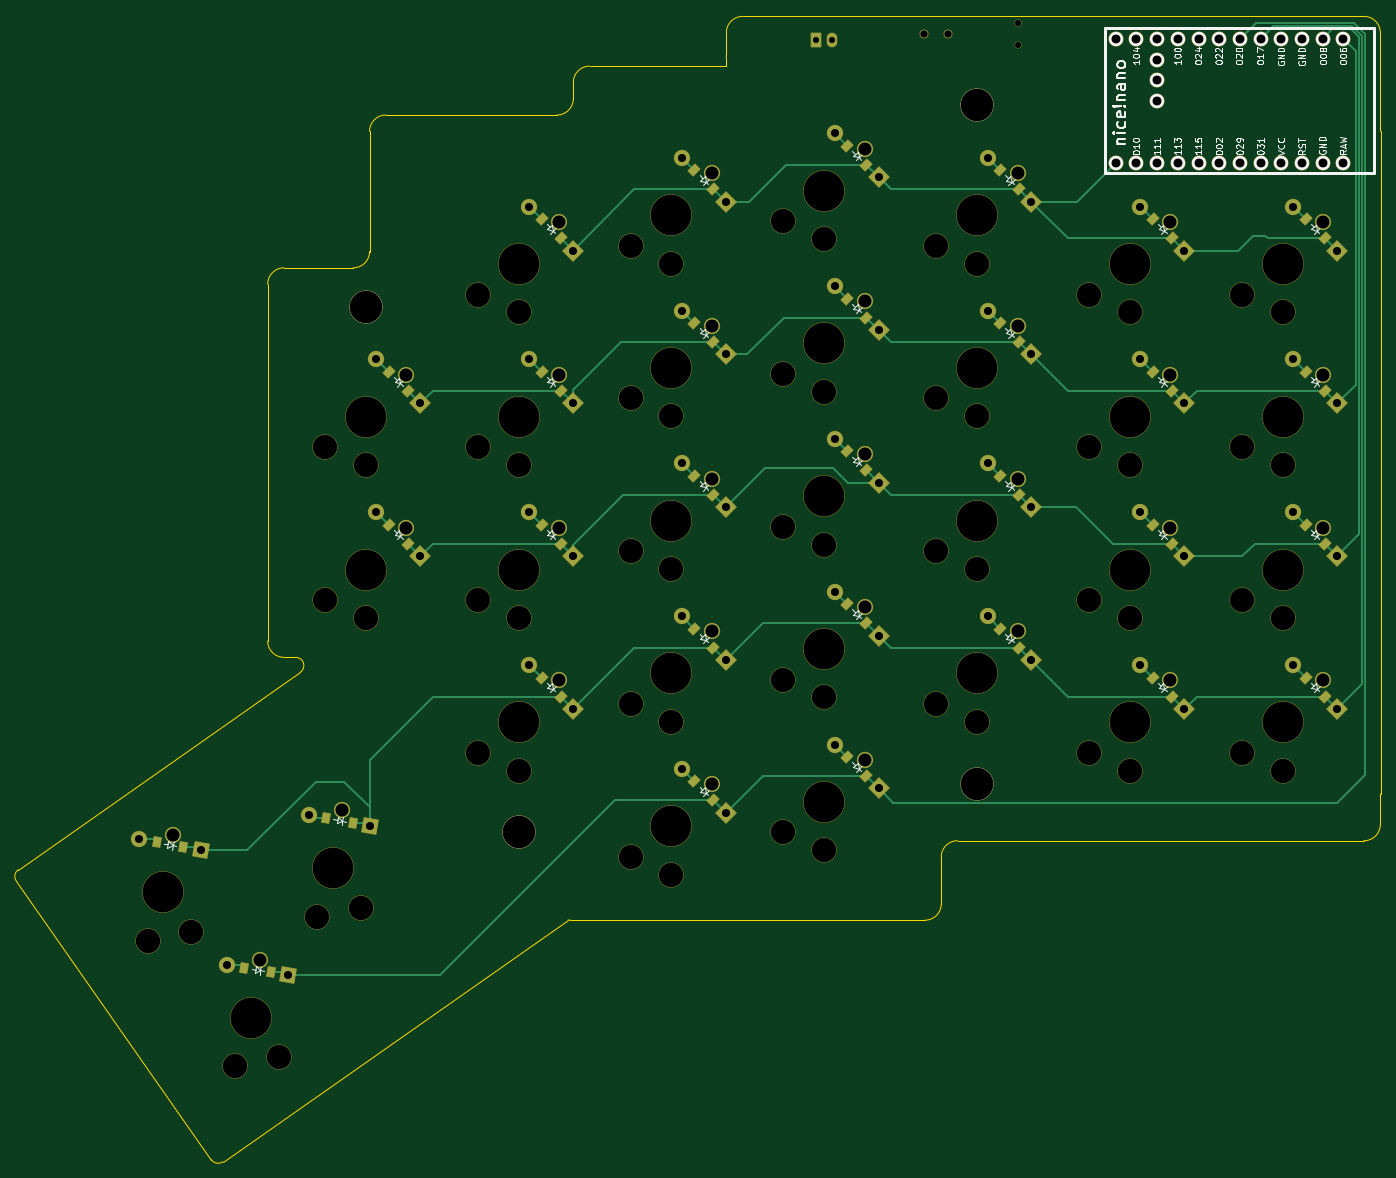
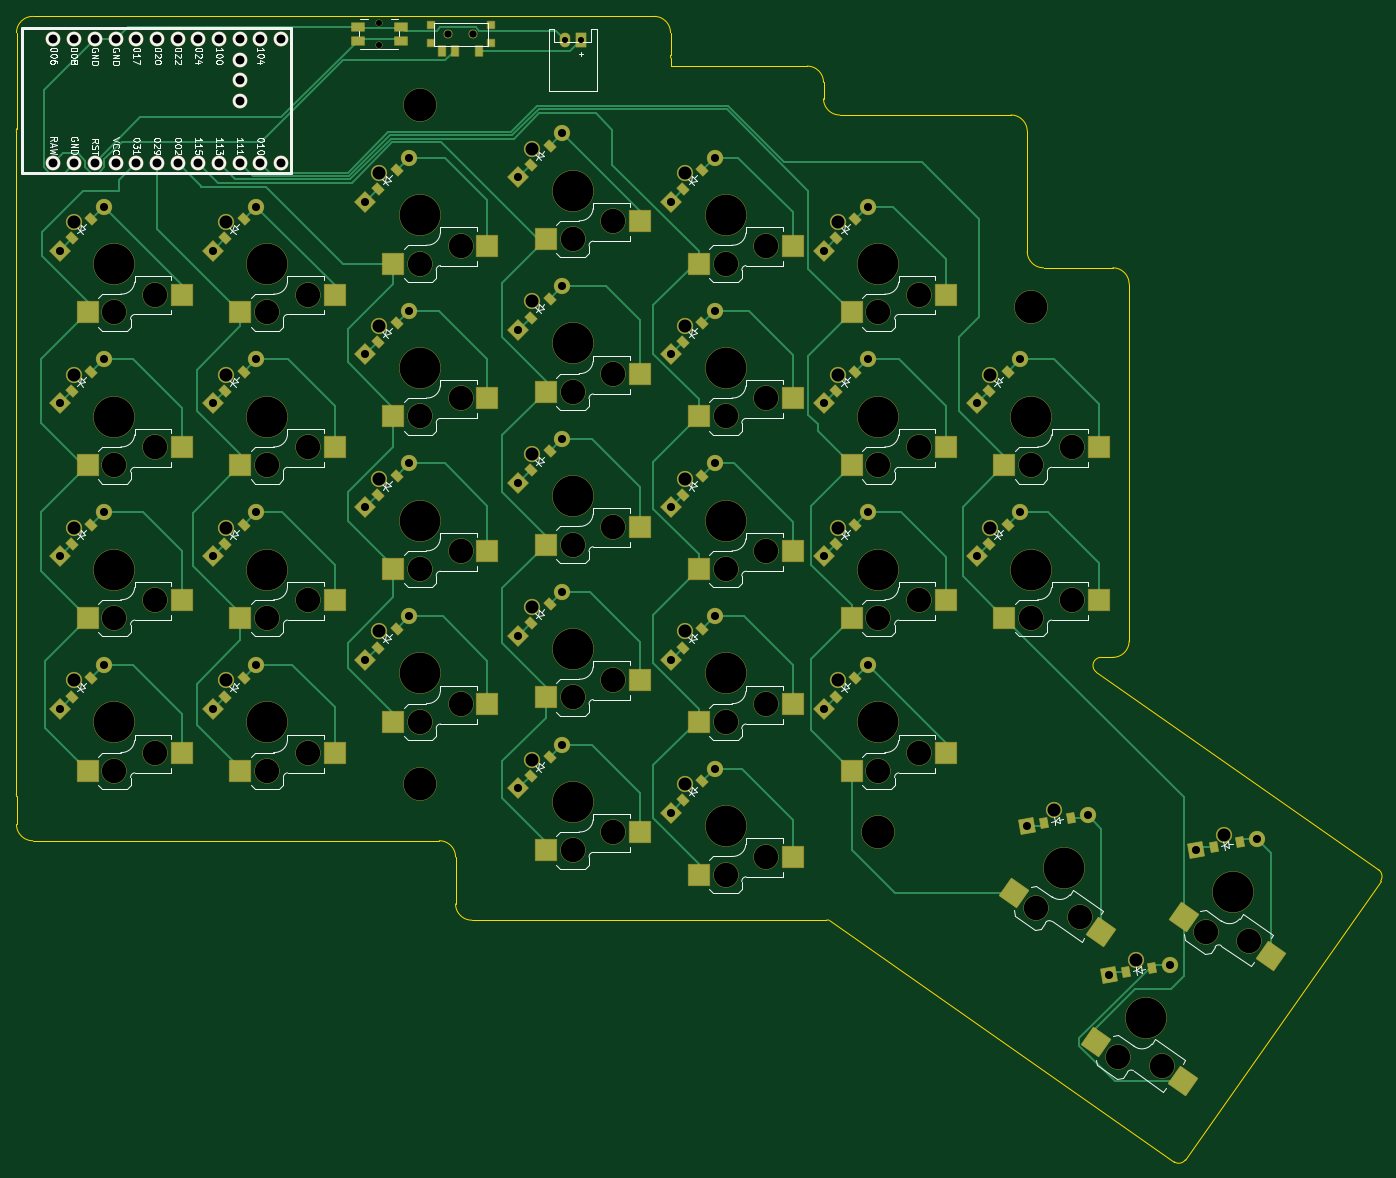
Circuit board: 11 layer files. Board 167.4 x 140.5 mm.
- bottom_copper: right-finished-B_Cu.gbr (36769 bytes)
- bottom_mask: right-finished-B_Mask.gbr (13900 bytes)
- paste: right-finished-B_Paste.gbr (5586 bytes)
- bottom_silk: right-finished-B_Silkscreen.gbr (75854 bytes)
- outline: right-finished-Edge_Cuts.gbr (2850 bytes)
- top_copper: right-finished-F_Cu.gbr (22219 bytes)
- top_mask: right-finished-F_Mask.gbr (11181 bytes)
- paste: right-finished-F_Paste.gbr (2952 bytes)
- top_silk: right-finished-F_Silkscreen.gbr (56494 bytes)
- drill: right-finished-NPTH.drl (2363 bytes)
- drill: right-finished-PTH.drl (2631 bytes)

=== bottom_copper: right-finished-B_Cu.gbr (36769 bytes, source omitted) ===
=== bottom_mask: right-finished-B_Mask.gbr (13900 bytes, source omitted) ===
=== paste: right-finished-B_Paste.gbr (5586 bytes, source omitted) ===
=== bottom_silk: right-finished-B_Silkscreen.gbr (75854 bytes, source omitted) ===
=== outline: right-finished-Edge_Cuts.gbr ===
%TF.GenerationSoftware,KiCad,Pcbnew,9.0.6*%
%TF.CreationDate,2026-02-01T20:37:32-05:00*%
%TF.ProjectId,right-finished,72696768-742d-4666-996e-69736865642e,v1.0.0*%
%TF.SameCoordinates,Original*%
%TF.FileFunction,Profile,NP*%
%FSLAX46Y46*%
G04 Gerber Fmt 4.6, Leading zero omitted, Abs format (unit mm)*
G04 Created by KiCad (PCBNEW 9.0.6) date 2026-02-01 20:37:32*
%MOMM*%
%LPD*%
G01*
G04 APERTURE LIST*
%TA.AperFunction,Profile*%
%ADD10C,0.150000*%
%TD*%
G04 APERTURE END LIST*
D10*
X326650000Y-144000000D02*
X326650000Y-62700000D01*
X246350000Y-53700000D02*
X246350000Y-54700000D01*
X246350000Y-54700000D02*
X229600000Y-54700000D01*
X227600000Y-56700000D02*
X227600000Y-58700000D01*
X326625000Y-62384762D02*
G75*
G02*
X326649999Y-62700000I-1975100J-315238D01*
G01*
X246350000Y-53700000D02*
G75*
G02*
X246374999Y-53384762I2000100J0D01*
G01*
X227600000Y-56700000D02*
G75*
G02*
X229600000Y-54700000I2000000J0D01*
G01*
X225600000Y-60700000D02*
X204600000Y-60700000D01*
X202600000Y-62700000D02*
X202600000Y-77450000D01*
X227600000Y-58700000D02*
G75*
G02*
X225600000Y-60700000I-2000000J0D01*
G01*
X202600000Y-62700000D02*
G75*
G02*
X204600000Y-60700000I2000000J0D01*
G01*
X192100000Y-127250000D02*
X193533350Y-127250000D01*
X190100000Y-125250000D02*
X190100000Y-81450000D01*
X200600000Y-79450000D02*
X192100000Y-79450000D01*
X202600000Y-77450000D02*
G75*
G02*
X200600000Y-79450000I-2000000J0D01*
G01*
X190100000Y-81450000D02*
G75*
G02*
X192100000Y-79450000I2000000J0D01*
G01*
X192100000Y-127250000D02*
G75*
G02*
X190100000Y-125250000I0J2000000D01*
G01*
X326650000Y-144000000D02*
G75*
G02*
X326625001Y-144315238I-2000100J0D01*
G01*
X326625000Y-62384762D02*
X326625000Y-50600000D01*
X324625000Y-48600000D02*
X248375000Y-48600000D01*
X246375000Y-50600000D02*
X246375000Y-53384762D01*
X324625000Y-48600000D02*
G75*
G02*
X326625000Y-50600000I0J-2000000D01*
G01*
X246375000Y-50600000D02*
G75*
G02*
X248375000Y-48600000I2000000J0D01*
G01*
X274750000Y-149750000D02*
X324625000Y-149750000D01*
X326625000Y-147750000D02*
X326625000Y-144315238D01*
X326625000Y-147750000D02*
G75*
G02*
X324625000Y-149750000I-2000000J0D01*
G01*
X227250000Y-159500000D02*
X270750000Y-159500000D01*
X272750000Y-157500000D02*
X272750000Y-151750000D01*
X227250000Y-159500000D02*
G75*
G02*
X226954350Y-159478028I0J2000100D01*
G01*
X272750000Y-157500000D02*
G75*
G02*
X270750000Y-159500000I-2000000J0D01*
G01*
X272750000Y-151750000D02*
G75*
G02*
X274750000Y-149750000I2000000J0D01*
G01*
X184587652Y-189143508D02*
X226954350Y-159478027D01*
X159248107Y-154698335D02*
X183194923Y-188897932D01*
X194106927Y-129069152D02*
X159493683Y-153305606D01*
X193533350Y-127250000D02*
G75*
G02*
X194106910Y-129069128I-50J-1000000D01*
G01*
X159248107Y-154698335D02*
G75*
G02*
X159493710Y-153305645I819193J573535D01*
G01*
X184587652Y-189143508D02*
G75*
G02*
X183194960Y-188897906I-573552J819108D01*
G01*
M02*

=== top_copper: right-finished-F_Cu.gbr (22219 bytes, source omitted) ===
=== top_mask: right-finished-F_Mask.gbr (11181 bytes, source omitted) ===
=== paste: right-finished-F_Paste.gbr ===
%TF.GenerationSoftware,KiCad,Pcbnew,9.0.6*%
%TF.CreationDate,2026-02-01T20:37:32-05:00*%
%TF.ProjectId,right-finished,72696768-742d-4666-996e-69736865642e,v1.0.0*%
%TF.SameCoordinates,Original*%
%TF.FileFunction,Paste,Top*%
%TF.FilePolarity,Positive*%
%FSLAX46Y46*%
G04 Gerber Fmt 4.6, Leading zero omitted, Abs format (unit mm)*
G04 Created by KiCad (PCBNEW 9.0.6) date 2026-02-01 20:37:32*
%MOMM*%
%LPD*%
G01*
G04 APERTURE LIST*
G04 Aperture macros list*
%AMRotRect*
0 Rectangle, with rotation*
0 The origin of the aperture is its center*
0 $1 length*
0 $2 width*
0 $3 Rotation angle, in degrees counterclockwise*
0 Add horizontal line*
21,1,$1,$2,0,0,$3*%
G04 Aperture macros list end*
%ADD10RotRect,0.900000X1.200000X135.000000*%
%ADD11RotRect,0.900000X1.200000X170.000000*%
G04 APERTURE END LIST*
D10*
%TO.C,D1*%
X319791726Y-132058393D03*
X317458274Y-129724941D03*
%TD*%
%TO.C,D2*%
X319791726Y-113308393D03*
X317458274Y-110974941D03*
%TD*%
%TO.C,D3*%
X319791726Y-94558393D03*
X317458274Y-92224941D03*
%TD*%
%TO.C,D4*%
X319791726Y-75808393D03*
X317458274Y-73474941D03*
%TD*%
%TO.C,D5*%
X301041726Y-132058393D03*
X298708274Y-129724941D03*
%TD*%
%TO.C,D6*%
X301041726Y-113308393D03*
X298708274Y-110974941D03*
%TD*%
%TO.C,D7*%
X301041726Y-94558393D03*
X298708274Y-92224941D03*
%TD*%
%TO.C,D8*%
X301041726Y-75808393D03*
X298708274Y-73474941D03*
%TD*%
%TO.C,D9*%
X282291726Y-126058393D03*
X279958274Y-123724941D03*
%TD*%
%TO.C,D10*%
X282291726Y-107308393D03*
X279958274Y-104974941D03*
%TD*%
%TO.C,D11*%
X282291726Y-88558393D03*
X279958274Y-86224941D03*
%TD*%
%TO.C,D12*%
X282291726Y-69808393D03*
X279958274Y-67474941D03*
%TD*%
%TO.C,D13*%
X263541726Y-141808393D03*
X261208274Y-139474941D03*
%TD*%
%TO.C,D14*%
X263541726Y-123058393D03*
X261208274Y-120724941D03*
%TD*%
%TO.C,D15*%
X263541726Y-104308393D03*
X261208274Y-101974941D03*
%TD*%
%TO.C,D16*%
X263541726Y-85558393D03*
X261208274Y-83224941D03*
%TD*%
%TO.C,D17*%
X263541726Y-66808393D03*
X261208274Y-64474941D03*
%TD*%
%TO.C,D18*%
X244791726Y-144808393D03*
X242458274Y-142474941D03*
%TD*%
%TO.C,D19*%
X244791726Y-126058393D03*
X242458274Y-123724941D03*
%TD*%
%TO.C,D20*%
X244791726Y-107308393D03*
X242458274Y-104974941D03*
%TD*%
%TO.C,D21*%
X244791726Y-88558393D03*
X242458274Y-86224941D03*
%TD*%
%TO.C,D22*%
X244791726Y-69808393D03*
X242458274Y-67474941D03*
%TD*%
%TO.C,D23*%
X226041726Y-132058393D03*
X223708274Y-129724941D03*
%TD*%
%TO.C,D24*%
X226041726Y-113308393D03*
X223708274Y-110974941D03*
%TD*%
%TO.C,D25*%
X226041726Y-94558393D03*
X223708274Y-92224941D03*
%TD*%
%TO.C,D26*%
X226041726Y-75808393D03*
X223708274Y-73474941D03*
%TD*%
%TO.C,D27*%
X207291726Y-113308393D03*
X204958274Y-110974941D03*
%TD*%
%TO.C,D28*%
X207291726Y-94558393D03*
X204958274Y-92224941D03*
%TD*%
D11*
%TO.C,D29*%
X200536485Y-147558454D03*
X197286619Y-146985416D03*
%TD*%
%TO.C,D30*%
X190482966Y-165890168D03*
X187233100Y-165317130D03*
%TD*%
%TO.C,D31*%
X179728408Y-150531067D03*
X176478542Y-149958029D03*
%TD*%
M02*

=== top_silk: right-finished-F_Silkscreen.gbr (56494 bytes, source omitted) ===
=== drill: right-finished-NPTH.drl ===
M48
; DRILL file {KiCad 9.0.6} date 2026-02-01T20:37:30-0500
; FORMAT={-:-/ absolute / metric / decimal}
; #@! TF.CreationDate,2026-02-01T20:37:30-05:00
; #@! TF.GenerationSoftware,Kicad,Pcbnew,9.0.6
; #@! TF.FileFunction,NonPlated,1,2,NPTH
FMAT,2
METRIC
; #@! TA.AperFunction,NonPlated,NPTH,ComponentDrill
T1C0.750
; #@! TA.AperFunction,NonPlated,NPTH,ComponentDrill
T2C0.900
; #@! TA.AperFunction,NonPlated,NPTH,ComponentDrill
T3C3.000
; #@! TA.AperFunction,NonPlated,NPTH,ComponentDrill
T4C4.000
; #@! TA.AperFunction,NonPlated,NPTH,ComponentDrill
T5C5.000
%
G90
G05
T1
X282.125Y-49.35
X282.125Y-52.1
T2
X270.625Y-50.725
X273.625Y-50.725
T3
X175.368Y-162.028
X180.725Y-160.962
X186.122Y-177.387
X191.48Y-176.322
X196.176Y-159.056
X197.125Y-101.475
X197.125Y-120.225
X201.533Y-157.99
X202.125Y-103.675
X202.125Y-122.425
X215.875Y-82.725
X215.875Y-101.475
X215.875Y-120.225
X215.875Y-138.975
X220.875Y-84.925
X220.875Y-103.675
X220.875Y-122.425
X220.875Y-141.175
X234.625Y-76.725
X234.625Y-95.475
X234.625Y-114.225
X234.625Y-132.975
X234.625Y-151.725
X239.625Y-78.925
X239.625Y-97.675
X239.625Y-116.425
X239.625Y-135.175
X239.625Y-153.925
X253.375Y-73.725
X253.375Y-92.475
X253.375Y-111.225
X253.375Y-129.975
X253.375Y-148.725
X258.375Y-75.925
X258.375Y-94.675
X258.375Y-113.425
X258.375Y-132.175
X258.375Y-150.925
X272.125Y-76.725
X272.125Y-95.475
X272.125Y-114.225
X272.125Y-132.975
X277.125Y-78.925
X277.125Y-97.675
X277.125Y-116.425
X277.125Y-135.175
X290.875Y-82.725
X290.875Y-101.475
X290.875Y-120.225
X290.875Y-138.975
X295.875Y-84.925
X295.875Y-103.675
X295.875Y-122.425
X295.875Y-141.175
X309.625Y-82.725
X309.625Y-101.475
X309.625Y-120.225
X309.625Y-138.975
X314.625Y-84.925
X314.625Y-103.675
X314.625Y-122.425
X314.625Y-141.175
T4
X202.125Y-84.225
X220.875Y-148.725
X277.125Y-59.475
X277.125Y-142.75
T5
X177.312Y-156.089
X188.067Y-171.448
X198.12Y-153.116
X202.125Y-97.725
X202.125Y-116.475
X220.875Y-78.975
X220.875Y-97.725
X220.875Y-116.475
X220.875Y-135.225
X239.625Y-72.975
X239.625Y-91.725
X239.625Y-110.475
X239.625Y-129.225
X239.625Y-147.975
X258.375Y-69.975
X258.375Y-88.725
X258.375Y-107.475
X258.375Y-126.225
X258.375Y-144.975
X277.125Y-72.975
X277.125Y-91.725
X277.125Y-110.475
X277.125Y-129.225
X295.875Y-78.975
X295.875Y-97.725
X295.875Y-116.475
X295.875Y-135.225
X314.625Y-78.975
X314.625Y-97.725
X314.625Y-116.475
X314.625Y-135.225
M30

=== drill: right-finished-PTH.drl ===
M48
; DRILL file {KiCad 9.0.6} date 2026-02-01T20:37:30-0500
; FORMAT={-:-/ absolute / metric / decimal}
; #@! TF.CreationDate,2026-02-01T20:37:30-05:00
; #@! TF.GenerationSoftware,Kicad,Pcbnew,9.0.6
; #@! TF.FileFunction,Plated,1,2,PTH
FMAT,2
METRIC
; #@! TA.AperFunction,Plated,PTH,ComponentDrill
T1C0.750
; #@! TA.AperFunction,Plated,PTH,ComponentDrill
T2C0.991
; #@! TA.AperFunction,Plated,PTH,ComponentDrill
T3C1.092
; #@! TA.AperFunction,Plated,PTH,ComponentDrill
T4C1.600
%
G90
G05
T1
X257.375Y-51.475
X259.375Y-51.475
T2
X174.351Y-149.583
X181.856Y-150.906
X185.106Y-164.942
X192.61Y-166.265
X195.159Y-146.61
X202.664Y-147.934
X203.431Y-90.698
X203.431Y-109.448
X208.819Y-96.086
X208.819Y-114.836
X222.181Y-71.948
X222.181Y-90.698
X222.181Y-109.448
X222.181Y-128.198
X227.569Y-77.336
X227.569Y-96.086
X227.569Y-114.836
X227.569Y-133.586
X240.931Y-65.948
X240.931Y-84.698
X240.931Y-103.448
X240.931Y-122.198
X240.931Y-140.948
X246.319Y-71.336
X246.319Y-90.086
X246.319Y-108.836
X246.319Y-127.586
X246.319Y-146.336
X259.681Y-62.948
X259.681Y-81.698
X259.681Y-100.448
X259.681Y-119.198
X259.681Y-137.948
X265.069Y-68.336
X265.069Y-87.086
X265.069Y-105.836
X265.069Y-124.586
X265.069Y-143.336
X278.431Y-65.948
X278.431Y-84.698
X278.431Y-103.448
X278.431Y-122.198
X283.819Y-71.336
X283.819Y-90.086
X283.819Y-108.836
X283.819Y-127.586
X297.181Y-71.948
X297.181Y-90.698
X297.181Y-109.448
X297.181Y-128.198
X302.569Y-77.336
X302.569Y-96.086
X302.569Y-114.836
X302.569Y-133.586
X315.931Y-71.948
X315.931Y-90.698
X315.931Y-109.448
X315.931Y-128.198
X321.319Y-77.336
X321.319Y-96.086
X321.319Y-114.836
X321.319Y-133.586
T3
X294.155Y-51.355
X294.155Y-66.595
X296.695Y-51.355
X296.695Y-66.595
X299.235Y-51.355
X299.235Y-53.895
X299.235Y-56.435
X299.235Y-58.975
X299.235Y-66.595
X301.775Y-51.355
X301.775Y-66.595
X304.315Y-51.355
X304.315Y-66.595
X306.855Y-51.355
X306.855Y-66.595
X309.395Y-51.355
X309.395Y-66.595
X311.935Y-51.355
X311.935Y-66.595
X314.475Y-51.355
X314.475Y-66.595
X317.015Y-51.355
X317.015Y-66.595
X319.555Y-51.355
X319.555Y-66.595
X322.095Y-51.355
X322.095Y-66.595
T4
X178.454Y-149.002
X189.209Y-164.361
X199.262Y-146.029
X207.125Y-92.575
X207.125Y-111.325
X225.875Y-73.825
X225.875Y-92.575
X225.875Y-111.325
X225.875Y-130.075
X244.625Y-67.825
X244.625Y-86.575
X244.625Y-105.325
X244.625Y-124.075
X244.625Y-142.825
X263.375Y-64.825
X263.375Y-83.575
X263.375Y-102.325
X263.375Y-121.075
X263.375Y-139.825
X282.125Y-67.825
X282.125Y-86.575
X282.125Y-105.325
X282.125Y-124.075
X300.875Y-73.825
X300.875Y-92.575
X300.875Y-111.325
X300.875Y-130.075
X319.625Y-73.825
X319.625Y-92.575
X319.625Y-111.325
X319.625Y-130.075
M30
